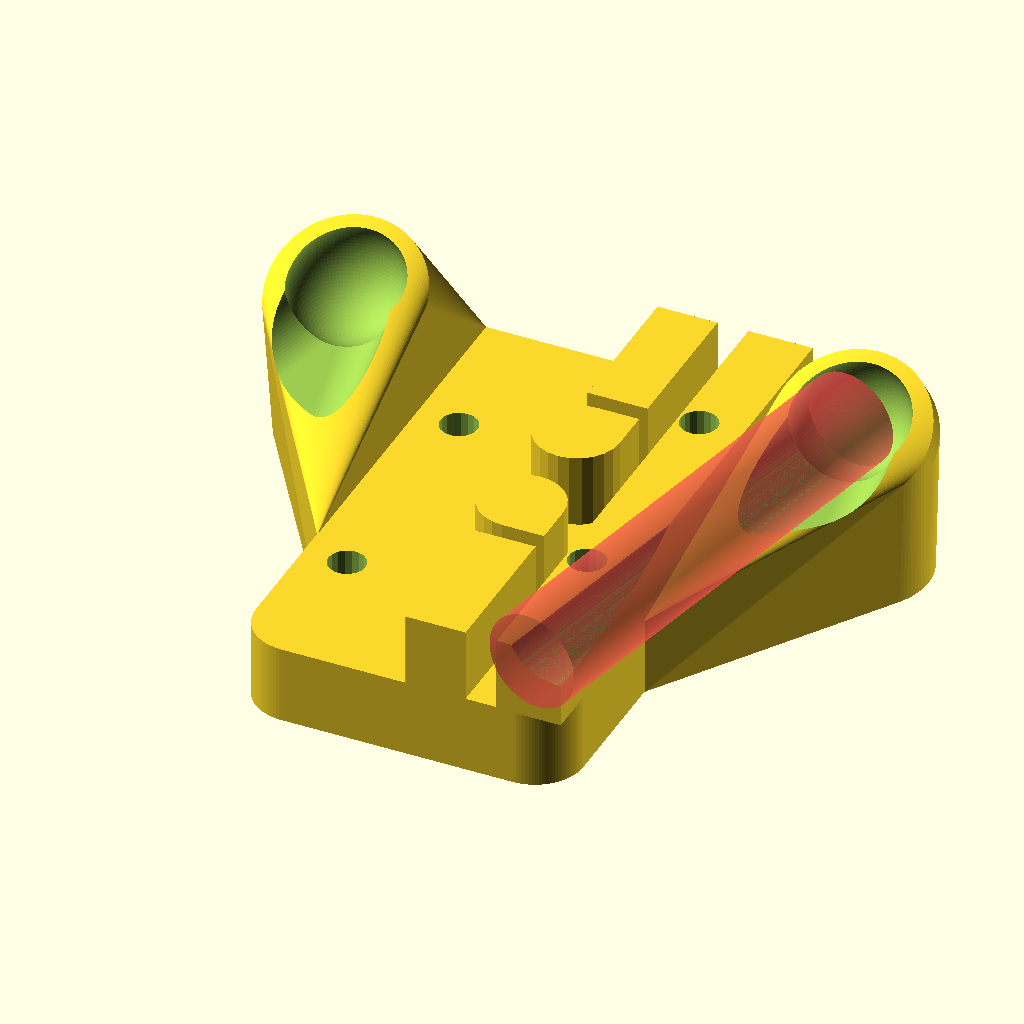
Cell 1: rendered with the file's own defaults.
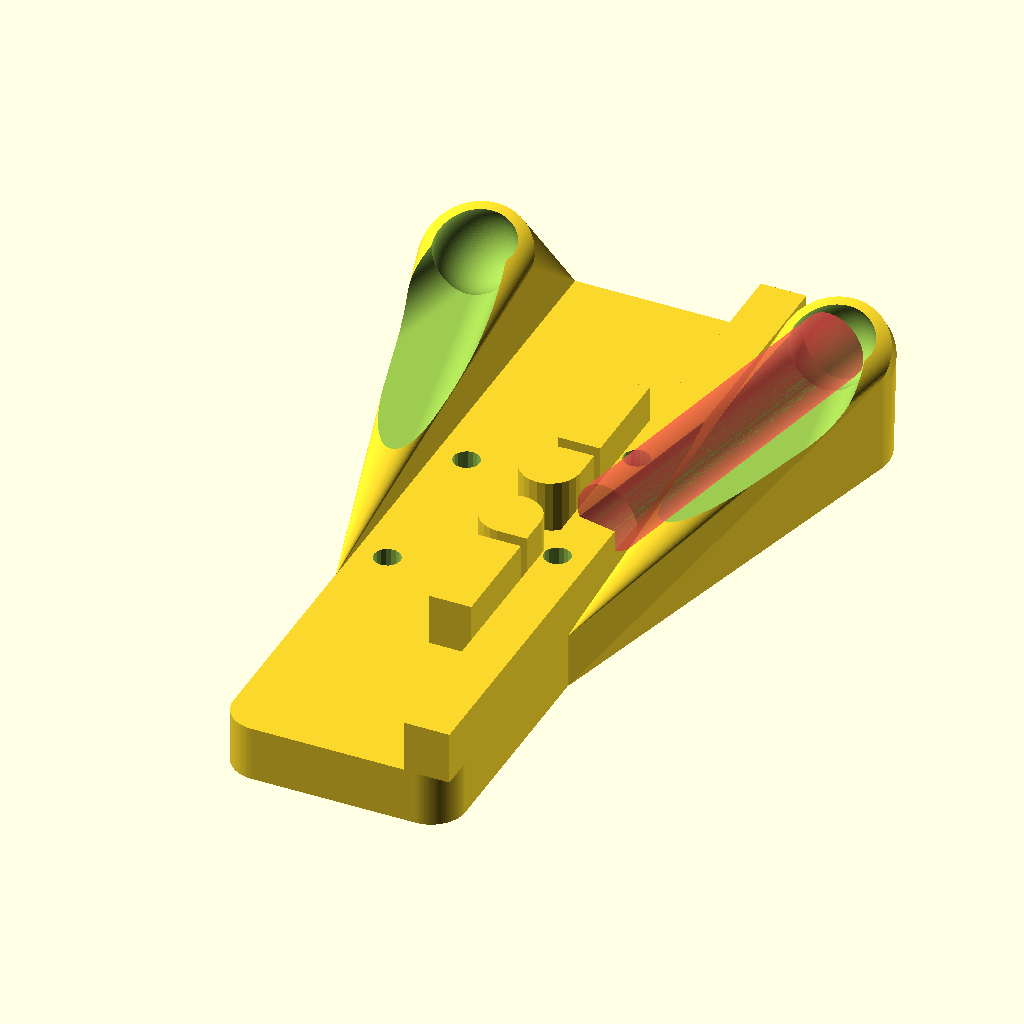
Cell 2: the same model with base_length = 90.
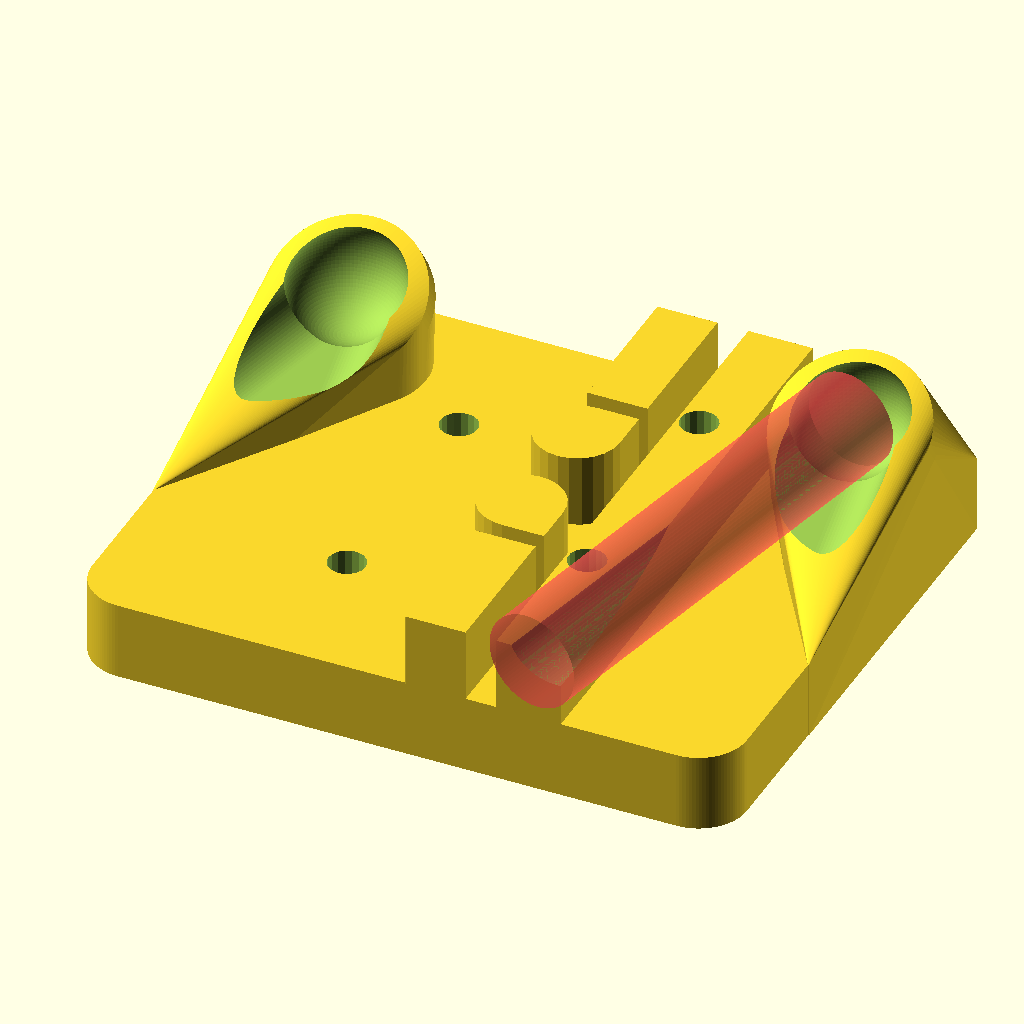
Cell 3: the same model with base_width = 54.5.
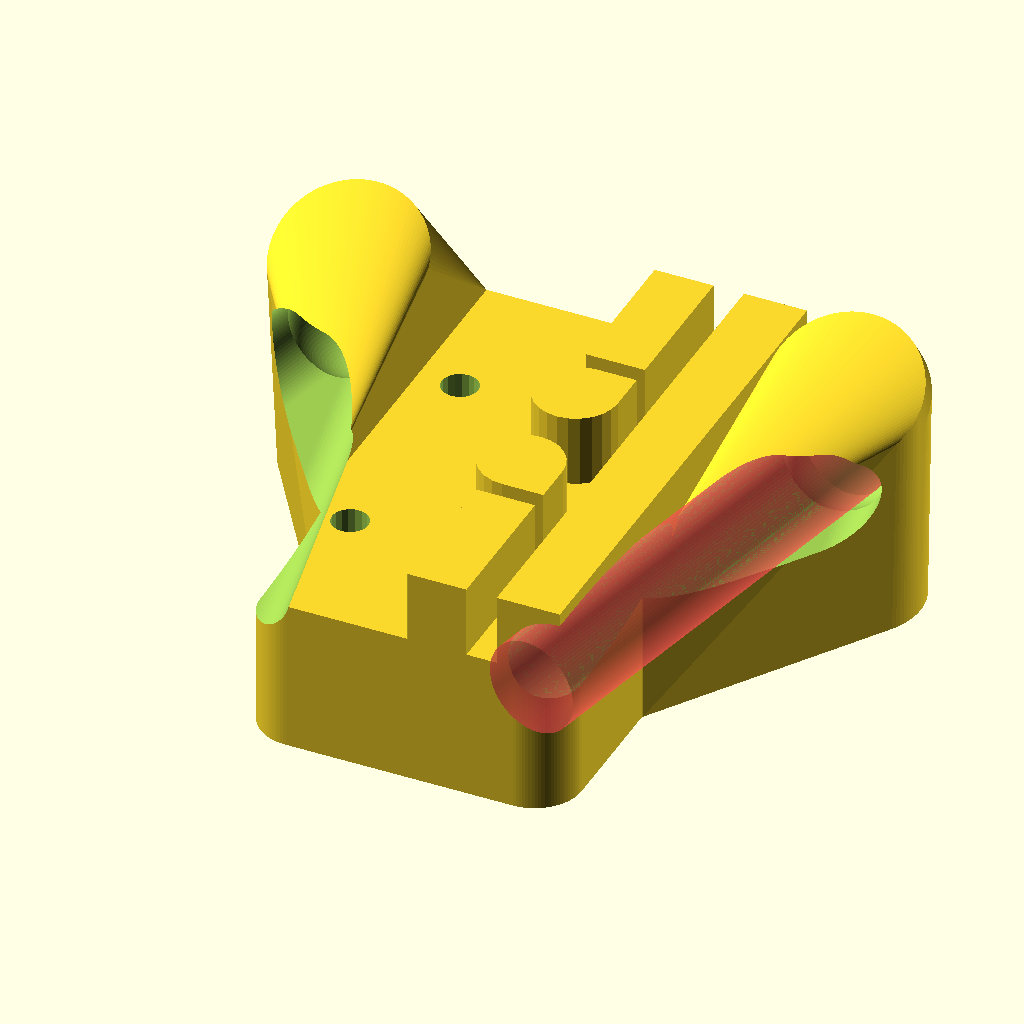
Cell 4 — base_height set to 13, the other parameters unchanged.
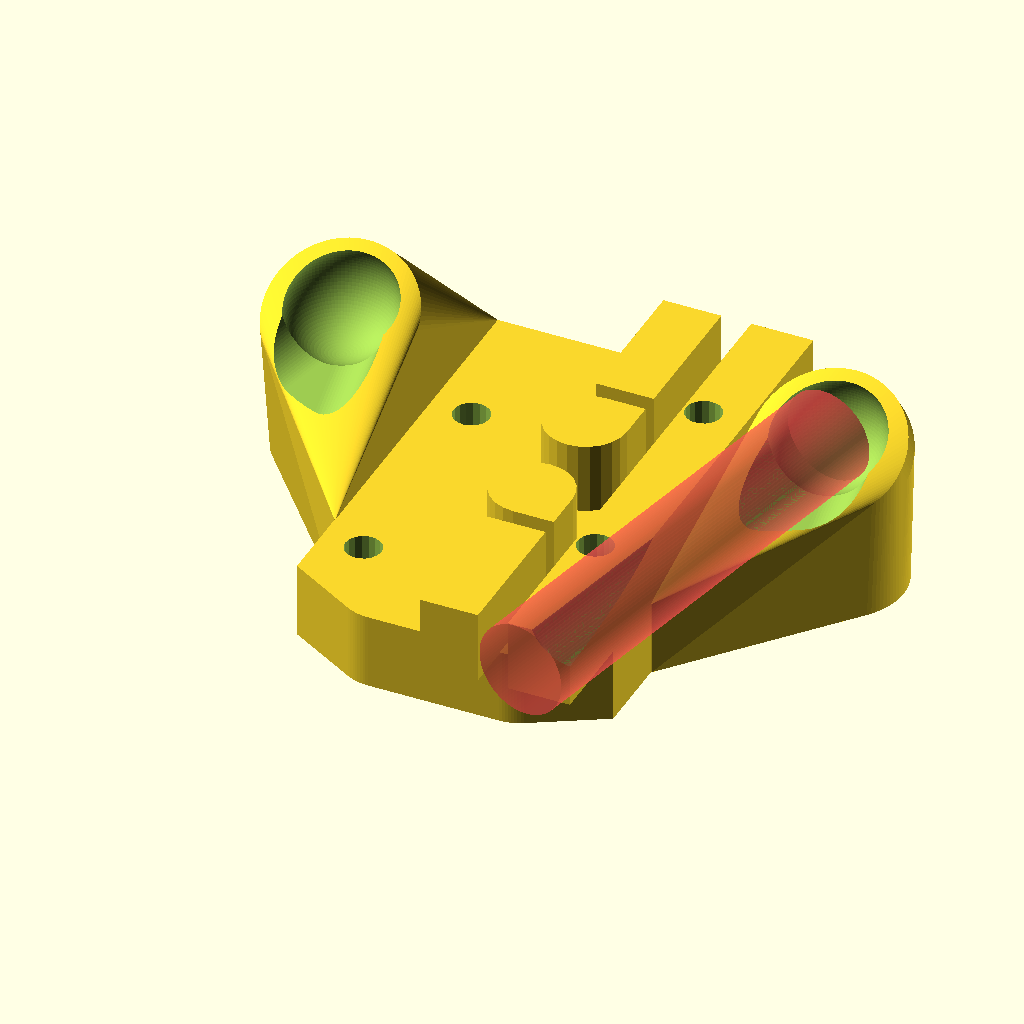
Cell 5 — corner_rad set to 8, the other parameters unchanged.
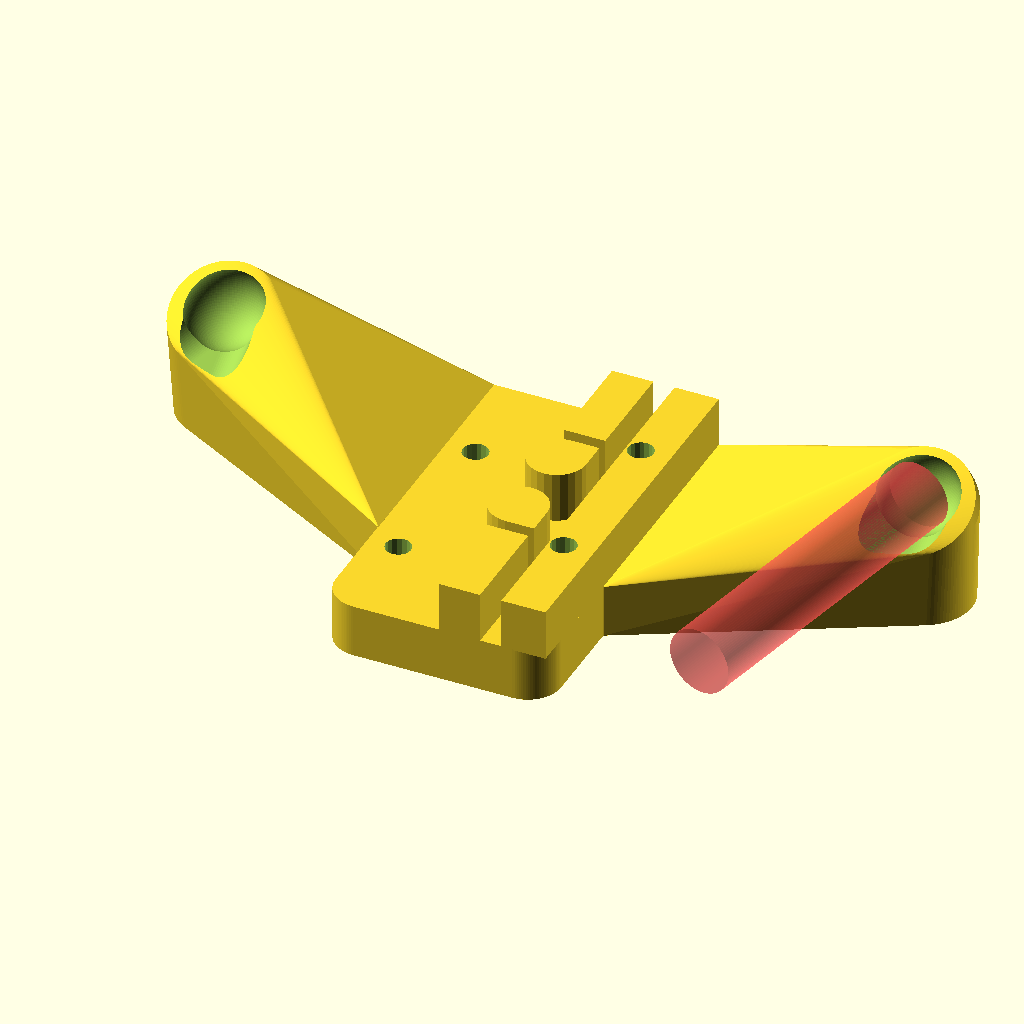
Cell 6: the same model with arm_distance = 84.
All cells are drawn from the same view direction (rotation 55°, 0°, 25°, orthographic, colour scheme Cornfield), but the view is re-fitted for each cell, so position and scale can differ between cells as well as the parameter.
OpenSCAD source file magnetic_carriages-glued_balls.scad:
base_length=45;
base_width=27.25;
base_height=6.5;
corner_rad=4;
arm_distance=42;
sphere_offset_y=5.75; //offset from bolt holes to center of sphere
ball_radius=4.7625;
belt_clamp_height = 6.2;

$fn=24;


module 20mm_frame(){
	translate([0,0,0]) difference(){
	hull(){ //square base with rounder bottom corners

			translate([-base_width/2,-base_length/2+corner_rad,0]){
				cube([base_width,base_length-corner_rad,base_height]);}
			translate([-(base_width/2-corner_rad),-(base_length/2-corner_rad),0]){
				cylinder(h=base_height,r=4, $fn=100);}
			translate([(base_width/2-corner_rad),-(base_length/2-corner_rad),0]){
				cylinder(h=base_height,r=4, $fn=100);}

		}
	}
}

module belt_holder(){
	union(){
		translate([-3.3,-0.5,base_height-0.1]) cube([7,8,7.1]);//top
		translate([-2,-9.6,base_height-0.1]) cube([8.6,7.5,7.1]);//middle
		translate([-3.3,-19.2,base_height-0.1]) cube([7,7.9,7.1]);//bottom

	}
}

module belt_clamp(){

	corner_radius = 3.5;
	belt_gap = 2.4;
	solid_side_width = 5.35;

	for (y = [[5, -1], [-5, 1]]) {
     	translate([2.20, y[0], 0]) hull() {
         translate([ corner_radius-1,  -y[1] * corner_radius + y[1], 0]) cube([2, 2, belt_clamp_height], center=true);
      	cylinder(h=belt_clamp_height, r=corner_radius,  center=true);
   	}
   }

   // top cube
   translate([3.20, (5 + corner_radius + 12.5/2 + 1.5), 0])  cube([5, 12.5, belt_clamp_height], center=true);
   // bottom cube
   translate([3.20, -(5 + corner_radius + 12.5/2 + 1.5), 0]) cube([5, 12.5, belt_clamp_height], center=true);
	// solid side
	translate([3.20 + solid_side_width + belt_gap, 0, 0]) cube([solid_side_width, base_length, belt_clamp_height], center=true);	
}

module ball_holders(){
	socket_height = base_height + 5;

	difference(){

		union(){
			hull(){ //right
					translate([arm_distance/2,(base_length/2-corner_rad)-4,0]){ //cylinder..
						cylinder(h=base_height,r=6, $fn=100);} 
					translate([base_width/2,(base_length-(base_length/1.5))/2,base_height/2]){ //wing
						cube([0.1,base_length/1.5,base_height],center=true);}
					translate([arm_distance/2,(base_length/2-corner_rad)-4,socket_height]){ //boss
						rotate([35,0,0]) cylinder(h=2,r=6.5, $fn=100);}
			}
			hull(){ //left
					translate([-arm_distance/2,(base_length/2-corner_rad)-4,0]){ //cylinder..
						cylinder(h=base_height,r=6, $fn=100);}
					translate([-base_width/2,(base_length-(base_length/1.5))/2,base_height/2]){ //wing
						cube([0.1,base_length/1.5,base_height],center=true);}
					translate([-arm_distance/2,(base_length/2-corner_rad)-4,socket_height]){ //boss
						rotate([35,0,0]) cylinder(h=2,r=6.5, $fn=100);}
			}

			translate([0,0,base_height+belt_clamp_height/2-0.1]) belt_clamp();
		}

		//sphere pockets
		translate([arm_distance/2, (base_length/2-corner_rad)-5, 14]) sphere(ball_radius, $fn=100);
		translate([-arm_distance/2, (base_length/2-corner_rad)-5, 14]) sphere(ball_radius, $fn=100);		

	}
}

module carriage(){
	difference() {
		union(){
			20mm_frame(); 
			ball_holders();
		}

		//right rod clearance
		hull(){ 
		#	translate([arm_distance/2, (base_length/2-corner_rad)-5, 14]) rotate([90,0,-12]) cylinder(h=40,r1=4,r2=4, $fn=100);
			translate([arm_distance/2, (base_length/2-corner_rad)-5, 14]) rotate([90,0,12]) cylinder(h=40,r1=4,r2=4, $fn=100);
		}

		//left rod clearance
		hull(){ 
			translate([-arm_distance/2, (base_length/2-corner_rad)-5, 14]) rotate([90,0,12]) cylinder(h=40,r1=4,r2=4, $fn=100);
			translate([-arm_distance/2, (base_length/2-corner_rad)-5, 14]) rotate([90,0,-12]) cylinder(h=40,r1=4,r2=4, $fn=100);
		}

		// screw holes
		translate([0,0,0]) for(a=[0:90:359]){  // rail carriage bolt holes
			rotate([0,0,a]) translate([10,10,-5]) cylinder(h=20,r=1.55,$fn=18);
		}

	}
}
//scale(25.4) import("MagnetCarriage.stl");

//translate([arm_distance/2, (base_length/2-corner_rad)-4, 8]) sphere(ball_radius);
//translate([-arm_distance/2, (base_length/2-corner_rad)-4, 8]) sphere(ball_radius);

carriage();
Parameter table extracted from the source (name, type, default, range or options):
base_length: number, default 45
base_width: number, default 27.25
base_height: number, default 6.5
corner_rad: number, default 4
arm_distance: number, default 42
sphere_offset_y: number, default 5.75
ball_radius: number, default 4.7625
belt_clamp_height: number, default 6.2
